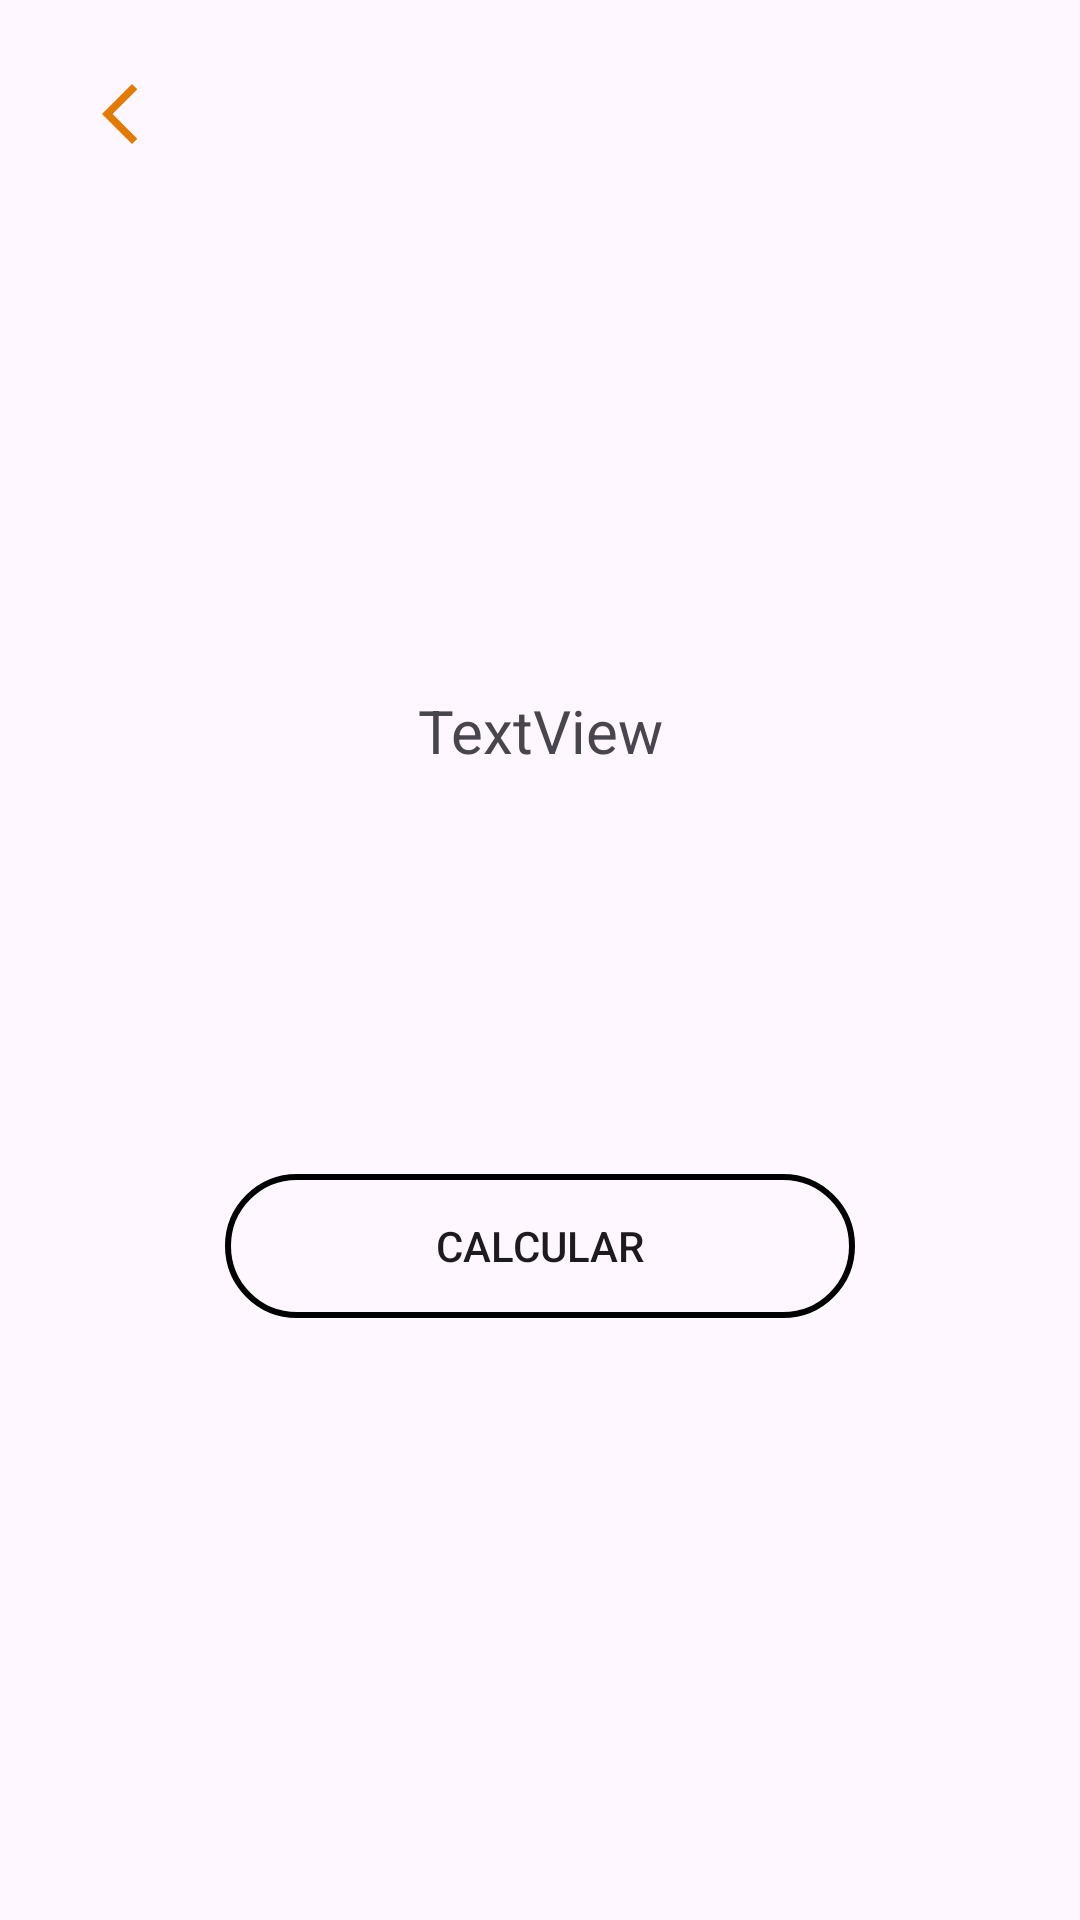

Layout XML and referenced resources for this Android screen:
<!-- AndroidManifest.xml: application theme Theme.CodeCoder -->
<!-- res/layout/activity_calculate.xml -->
<?xml version="1.0" encoding="utf-8"?>
<androidx.constraintlayout.widget.ConstraintLayout xmlns:android="http://schemas.android.com/apk/res/android"
    xmlns:app="http://schemas.android.com/apk/res-auto"
    xmlns:tools="http://schemas.android.com/tools"
    android:id="@+id/sinal"
    android:layout_width="match_parent"
    android:layout_height="match_parent"
    tools:context=".calculate">

    <ImageView
        android:id="@+id/imageView"
        android:layout_width="2691dp"
        android:layout_height="2116dp"
        app:layout_constraintBottom_toBottomOf="parent"
        app:layout_constraintEnd_toEndOf="parent"
        app:layout_constraintTop_toTopOf="parent"
        app:layout_constraintVertical_bias="0.5"
        app:srcCompat="@drawable/bg" />

    <ImageButton
        android:id="@+id/backButton"
        android:layout_width="wrap_content"
        android:layout_height="wrap_content"
        android:layout_marginStart="16dp"
        android:layout_marginTop="16dp"
        android:backgroundTint="#00FFFFFF"
        android:src="@drawable/baseline_arrow_back_ios_new_24"
        app:circularflow_defaultRadius="500px"
        app:circularflow_radiusInDP="500px"
        app:layout_constraintCircleRadius="500px"
        app:layout_constraintStart_toStartOf="parent"
        app:layout_constraintTop_toTopOf="parent" />

    <LinearLayout
        android:layout_width="wrap_content"
        android:layout_height="wrap_content"
        android:orientation="vertical"
        app:layout_constraintBottom_toBottomOf="parent"
        app:layout_constraintEnd_toEndOf="parent"
        app:layout_constraintStart_toStartOf="parent"
        app:layout_constraintTop_toTopOf="parent">

        <EditText
            android:id="@+id/place1"
            android:layout_width="wrap_content"
            android:layout_height="wrap_content"
            android:background="@drawable/place_text"
            android:ems="10"
            android:inputType="number" />

        <Space
            android:layout_width="match_parent"
            android:layout_height="54dp" />

        <TextView
            android:id="@+id/operacao"
            android:layout_width="match_parent"
            android:layout_height="wrap_content"
            android:gravity="center"
            android:text="TextView"
            android:textSize="20dp" />

        <Space
            android:layout_width="match_parent"
            android:layout_height="42dp" />

        <EditText
            android:id="@+id/place2"
            android:layout_width="wrap_content"
            android:layout_height="wrap_content"
            android:background="@drawable/place_text"
            android:ems="10"
            android:inputType="number" />

        <Space
            android:layout_width="match_parent"
            android:layout_height="68dp" />

        <androidx.appcompat.widget.AppCompatButton
            android:id="@+id/calcular"
            android:layout_width="match_parent"
            android:layout_height="wrap_content"
            android:background="@drawable/button_drawable"
            android:text="Calcular" />

        <TextView
            android:id="@+id/resultado"
            android:layout_width="match_parent"
            android:layout_height="49dp"
            android:gravity="center"
            android:textSize="30dp" />
    </LinearLayout>

</androidx.constraintlayout.widget.ConstraintLayout>
<!-- resources referenced by this layout -->
<resources>
  <!-- drawable baseline_arrow_back_ios_new_24 (drawable) -->
  <vector android:height="24dp" android:tint="#E27A07"
      android:viewportHeight="24" android:viewportWidth="24"
      android:width="24dp" xmlns:android="http://schemas.android.com/apk/res/android">
      <path android:fillColor="@android:color/white" android:pathData="M17.77,3.77l-1.77,-1.77l-10,10l10,10l1.77,-1.77l-8.23,-8.23z"/>
  </vector>
  <!-- drawable button_drawable (drawable) -->
  <?xml version="1.0" encoding="utf-8"?>
  <shape xmlns:android="http://schemas.android.com/apk/res/android">
      <corners android:radius="1000dp"/>
      <solid android:color="@color/transparent"/>
      <stroke android:width="2dp" android:color="@color/black"/>
  </shape>
  <style name="Theme.CodeCoder" parent="Base.Theme.CodeCoder" />
  <color name="transparent">#00FF8400</color>
  <color name="black">#FF000000</color>
  <style name="Base.Theme.CodeCoder" parent="Theme.Material3.DayNight.NoActionBar">
          
          
      </style>
</resources>
